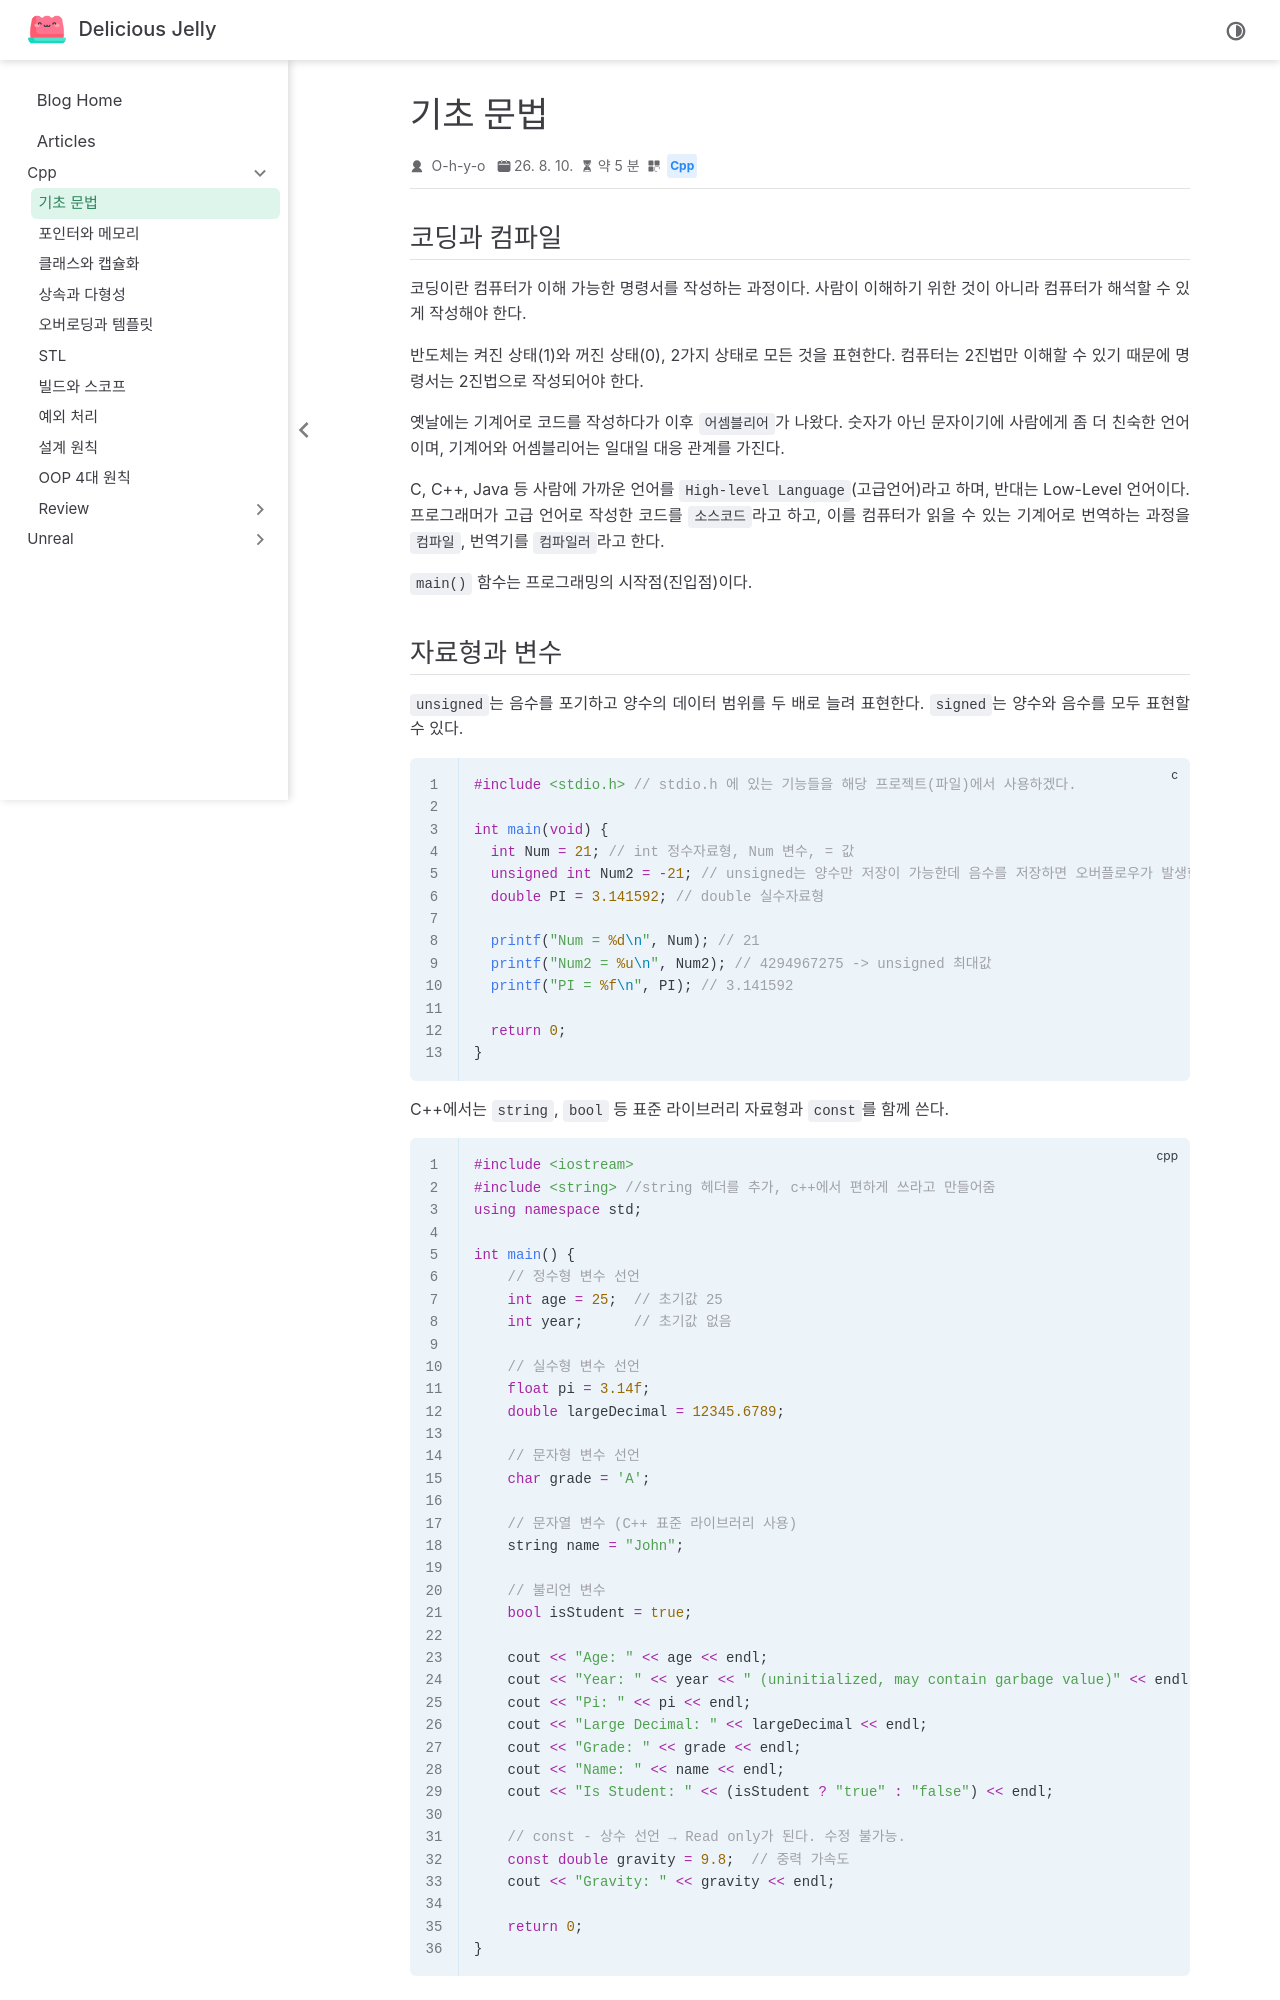

repository: O-h-y-o/O-h-y-o.github.io · page: posts/cpp/01-basic-syntax.html · generator: jekyll

---
date: 2026-08-10
category:
  - Cpp
order: 1
---

# 기초 문법

## 코딩과 컴파일

코딩이란 컴퓨터가 이해 가능한 명령서를 작성하는 과정이다. 사람이 이해하기 위한 것이 아니라 컴퓨터가 해석할 수 있게 작성해야 한다.

반도체는 켜진 상태(1)와 꺼진 상태(0), 2가지 상태로 모든 것을 표현한다. 컴퓨터는 2진법만 이해할 수 있기 때문에 명령서는 2진법으로 작성되어야 한다.

옛날에는 기계어로 코드를 작성하다가 이후 `어셈블리어`가 나왔다. 숫자가 아닌 문자이기에 사람에게 좀 더 친숙한 언어이며, 기계어와 어셈블리어는 일대일 대응 관계를 가진다.

C, C++, Java 등 사람에 가까운 언어를 `High-level Language`(고급언어)라고 하며, 반대는 Low-Level 언어이다. 프로그래머가 고급 언어로 작성한 코드를 `소스코드`라고 하고, 이를 컴퓨터가 읽을 수 있는 기계어로 번역하는 과정을 `컴파일`, 번역기를 `컴파일러`라고 한다.

`main()` 함수는 프로그래밍의 시작점(진입점)이다.
